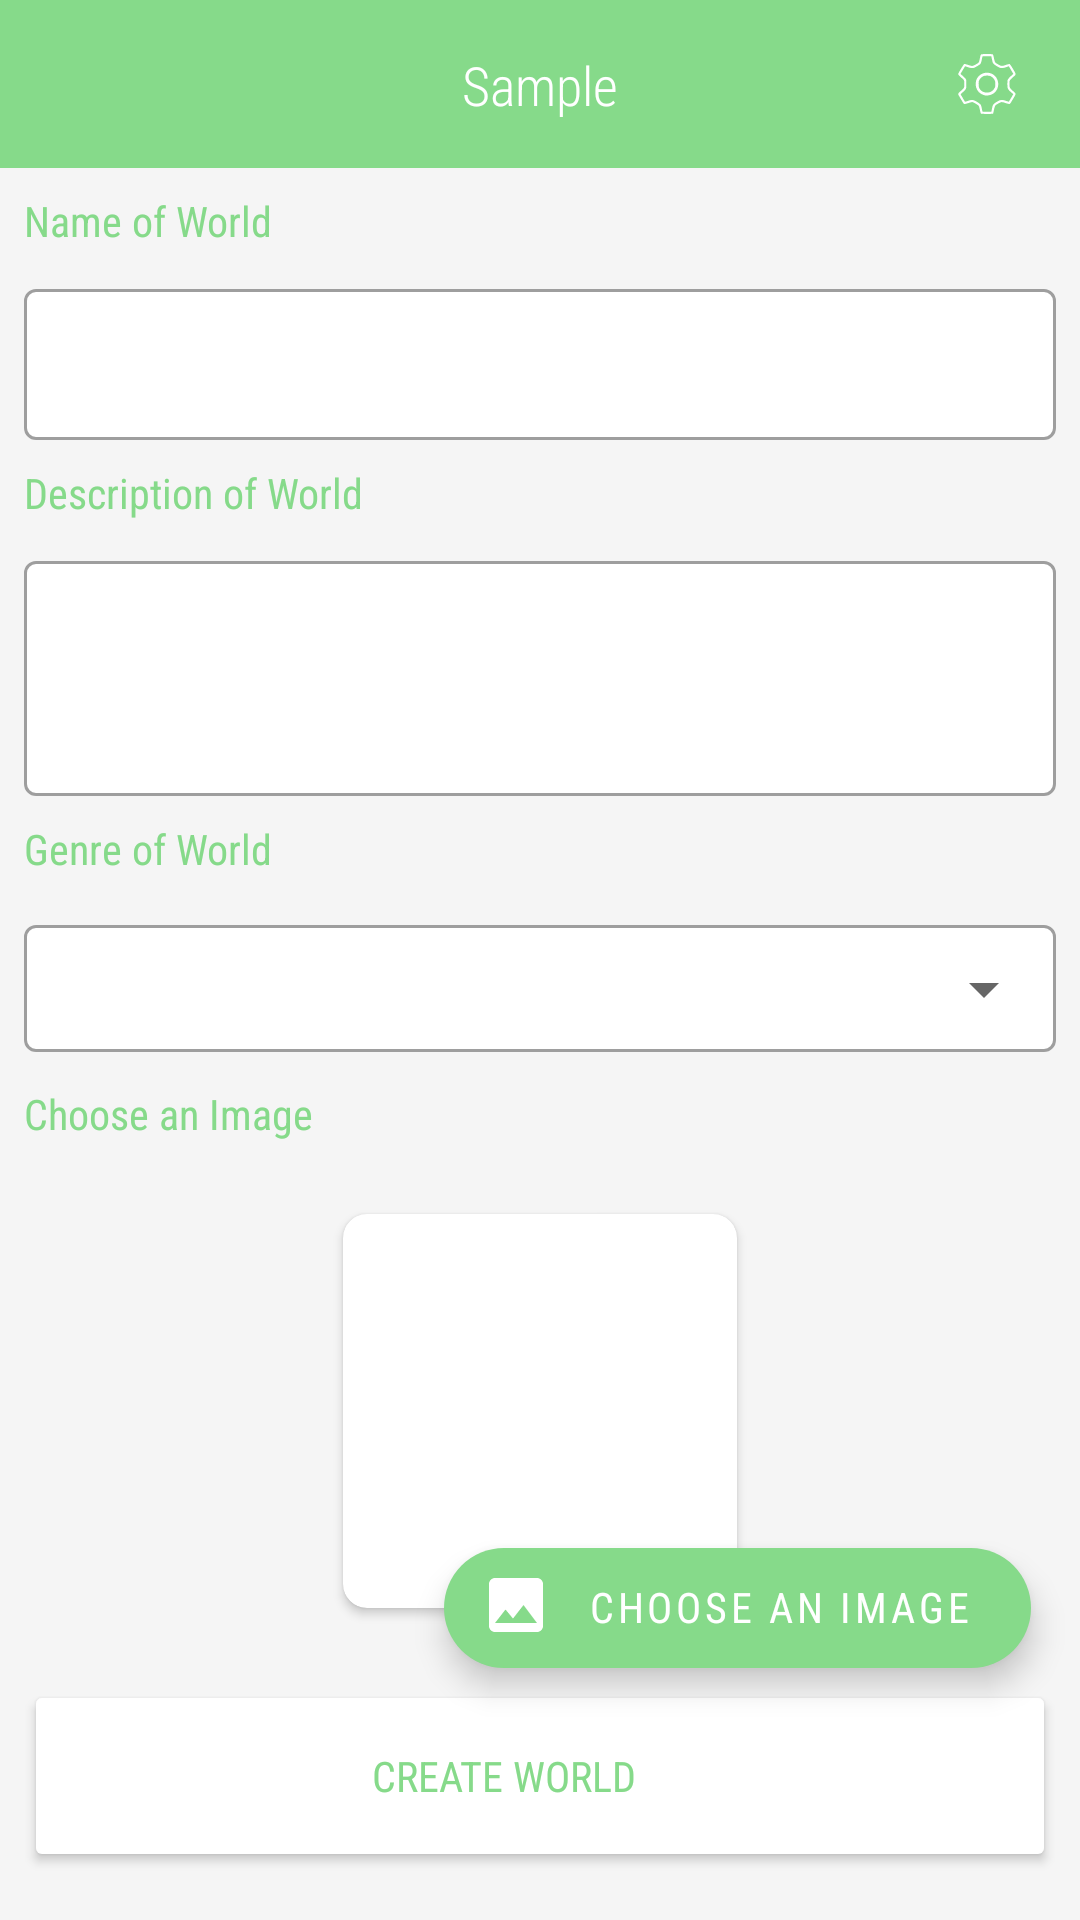

The Android layout XML behind this screen, and the referenced resources:
<!-- AndroidManifest.xml: application theme Theme.Default -->
<!-- res/layout/activity_create_world_alt.xml -->
<?xml version="1.0" encoding="utf-8"?>
<androidx.constraintlayout.widget.ConstraintLayout xmlns:android="http://schemas.android.com/apk/res/android"
    xmlns:app="http://schemas.android.com/apk/res-auto"
    xmlns:tools="http://schemas.android.com/tools"
    android:id="@+id/clMainCW"
    android:layout_width="match_parent"
    android:layout_height="match_parent"
    android:background="@color/background"
    tools:context=".CreateWorldActivity">

    <include
        android:id="@+id/incToolbarCW"
        layout="@layout/default_toolbar"
        android:layout_width="0dp"
        android:layout_height="wrap_content"
        app:layout_constraintEnd_toEndOf="parent"
        app:layout_constraintStart_toStartOf="parent"
        app:layout_constraintTop_toTopOf="parent" />

    <TextView
        android:id="@+id/tvWorldName"
        android:layout_width="wrap_content"
        android:layout_height="wrap_content"
        android:layout_marginStart="8dp"
        android:layout_marginTop="8dp"
        android:text="@string/name_of_world"
        android:textColor="@color/colorPrimary"
        app:layout_constraintStart_toStartOf="parent"
        app:layout_constraintTop_toBottomOf="@+id/incToolbarCW" />

    <com.google.android.material.textfield.TextInputLayout
        android:id="@+id/tilWorld"
        style="@style/Widget.MaterialComponents.TextInputLayout.OutlinedBox"
        android:layout_width="match_parent"
        android:layout_height="wrap_content"
        android:layout_marginStart="8dp"
        android:layout_marginTop="8dp"
        android:layout_marginEnd="8dp"
        app:boxBackgroundColor="@color/content_background"
        app:counterMaxLength="100"
        app:layout_constraintEnd_toEndOf="parent"
        app:layout_constraintStart_toStartOf="parent"
        app:layout_constraintTop_toBottomOf="@+id/tvWorldName">

        <com.google.android.material.textfield.TextInputEditText
            android:id="@+id/tietWorld"
            android:layout_width="match_parent"
            android:layout_height="wrap_content"
            android:textSize="12sp" />

    </com.google.android.material.textfield.TextInputLayout>

    <TextView
        android:id="@+id/tvDesc"
        android:layout_width="wrap_content"
        android:layout_height="wrap_content"
        android:layout_marginStart="8dp"
        android:layout_marginTop="8dp"
        android:text="@string/desc_of_world"
        android:textColor="@color/colorPrimary"
        app:layout_constraintStart_toStartOf="parent"
        app:layout_constraintTop_toBottomOf="@+id/tilWorld" />

    <com.google.android.material.textfield.TextInputLayout
        android:id="@+id/tilDesc"
        style="@style/Widget.MaterialComponents.TextInputLayout.OutlinedBox"
        android:layout_width="match_parent"
        android:layout_height="wrap_content"
        android:layout_marginStart="8dp"
        android:layout_marginTop="8dp"
        android:layout_marginEnd="8dp"
        android:gravity="top"
        app:boxBackgroundColor="@color/content_background"
        app:counterMaxLength="500"
        app:layout_constraintEnd_toEndOf="parent"
        app:layout_constraintStart_toStartOf="parent"
        app:layout_constraintTop_toBottomOf="@+id/tvDesc">

        <com.google.android.material.textfield.TextInputEditText
            android:id="@+id/tietDesc"
            android:layout_width="match_parent"
            android:layout_height="wrap_content"
            android:gravity="top"
            android:inputType="textMultiLine"
            android:lines="3"
            android:maxLines="3"
            android:minLines="3"
            android:textSize="12sp" />

    </com.google.android.material.textfield.TextInputLayout>

    <TextView
        android:id="@+id/tvGenre"
        android:layout_width="wrap_content"
        android:layout_height="wrap_content"
        android:layout_marginStart="8dp"
        android:layout_marginTop="8dp"
        android:text="@string/genre_of_world"
        android:textColor="@color/colorPrimary"
        app:layout_constraintStart_toStartOf="parent"
        app:layout_constraintTop_toBottomOf="@+id/tilDesc" />

    <com.google.android.material.textfield.TextInputLayout
        android:id="@+id/txtiGenre"
        style="@style/Widget.MaterialComponents.TextInputLayout.OutlinedBox.Dense.ExposedDropdownMenu"
        android:layout_width="match_parent"
        android:layout_height="wrap_content"
        android:layout_marginStart="8dp"
        android:layout_marginTop="8dp"
        android:layout_marginEnd="8dp"
        android:backgroundTint="#FFFFFF"
        app:boxBackgroundColor="@color/content_background"
        app:layout_constraintEnd_toEndOf="parent"
        app:layout_constraintStart_toStartOf="parent"
        app:layout_constraintTop_toBottomOf="@+id/tvGenre">

        <AutoCompleteTextView
            android:id="@+id/ddGenre"
            android:layout_width="match_parent"
            android:layout_height="wrap_content"
            android:textSize="12sp" />

    </com.google.android.material.textfield.TextInputLayout>

    <TextView
        android:id="@+id/tvImageSelect"
        android:layout_width="wrap_content"
        android:layout_height="wrap_content"
        android:layout_marginStart="8dp"
        android:layout_marginTop="8dp"
        android:text="@string/choose_an_image"
        android:textColor="@color/colorPrimary"
        app:layout_constraintStart_toStartOf="parent"
        app:layout_constraintTop_toBottomOf="@+id/txtiGenre" />

    <androidx.cardview.widget.CardView
        android:id="@+id/cvPreview"
        android:layout_width="0dp"
        android:layout_height="0dp"
        android:layout_marginTop="24dp"
        android:layout_marginBottom="24dp"
        android:visibility="visible"
        app:cardCornerRadius="8dp"
        app:layout_constraintBottom_toTopOf="@+id/btnCreate"
        app:layout_constraintDimensionRatio="1:1"
        app:layout_constraintEnd_toEndOf="parent"
        app:layout_constraintStart_toStartOf="parent"
        app:layout_constraintTop_toBottomOf="@+id/tvImageSelect">

        <androidx.constraintlayout.widget.ConstraintLayout
            android:layout_width="match_parent"
            android:layout_height="match_parent">

            <ImageView
                android:id="@+id/imgPreview"
                android:layout_width="0dp"
                android:layout_height="0dp"
                android:adjustViewBounds="false"
                android:contentDescription="@string/cd_preview"
                android:cropToPadding="false"
                android:scaleType="fitXY"
                app:layout_constraintBottom_toBottomOf="parent"
                app:layout_constraintEnd_toEndOf="parent"
                app:layout_constraintStart_toStartOf="parent"
                app:layout_constraintTop_toTopOf="parent"
                tools:srcCompat="@tools:sample/avatars" />
        </androidx.constraintlayout.widget.ConstraintLayout>
    </androidx.cardview.widget.CardView>

    <com.google.android.material.floatingactionbutton.ExtendedFloatingActionButton
        android:id="@+id/fabPickImage"
        android:layout_width="wrap_content"
        android:layout_height="40dp"
        android:fontFamily="sans-serif-condensed"
        android:minHeight="40dp"
        android:paddingTop="10dp"
        android:tag="L"
        android:text="@string/choose_an_image"
        android:textColor="@color/toolbar"
        android:visibility="visible"
        app:backgroundTint="@color/colorPrimary"
        app:icon="@drawable/ic_baseline_image_24"
        app:iconTint="@color/toolbar"
        app:layout_constraintBottom_toBottomOf="@+id/cvPreview"
        app:layout_constraintEnd_toEndOf="@+id/cvPreview"
        app:layout_constraintStart_toEndOf="@+id/cvPreview"
        app:layout_constraintTop_toBottomOf="@+id/cvPreview"
        app:rippleColor="@color/transparent" />

    <Button
        android:id="@+id/btnCreate"
        android:layout_width="0dp"
        android:layout_height="64dp"
        android:layout_marginBottom="16dp"
        android:fontFamily="sans-serif-condensed"
        android:onClick="addWorld"
        android:paddingStart="16dp"
        android:paddingLeft="0dp"
        android:paddingEnd="40dp"
        android:paddingRight="0dp"
        android:text="@string/create_world_create"
        android:textColor="@color/add_button_text_color"
        app:backgroundTint="@color/add_button_bg"
        app:cornerRadius="100dp"
        android:elevation="8dp"
        app:icon="@drawable/ic_baseline_add_24"
        app:iconPadding="0dp"
        app:iconTint="@color/add_button_text_color"
        app:layout_constraintBottom_toBottomOf="parent"
        app:layout_constraintEnd_toEndOf="@+id/tilDesc"
        app:layout_constraintStart_toStartOf="@+id/tilDesc" />

    <Space
        android:id="@+id/spOne"
        android:layout_width="0dp"
        android:layout_height="8dp"
        app:layout_constraintEnd_toEndOf="parent"
        app:layout_constraintStart_toStartOf="parent"
        app:layout_constraintTop_toBottomOf="@+id/tvImageSelect" />

</androidx.constraintlayout.widget.ConstraintLayout>
<!-- res/layout/default_toolbar.xml (included above) -->
<?xml version="1.0" encoding="utf-8"?>
<androidx.constraintlayout.widget.ConstraintLayout xmlns:android="http://schemas.android.com/apk/res/android"
    xmlns:app="http://schemas.android.com/apk/res-auto"
    android:id="@+id/clToolbar"
    android:layout_width="match_parent"
    android:layout_height="wrap_content"
    android:clipToPadding="false">

    <TextView
        android:id="@+id/tvBacker"
        android:layout_width="0dp"
        android:layout_height="wrap_content"
        android:background="@color/colorPrimary"
        android:minHeight="?attr/actionBarSize"
        app:layout_constraintEnd_toEndOf="parent"
        app:layout_constraintStart_toStartOf="parent"
        app:layout_constraintTop_toTopOf="parent" />

    <TextView
        android:id="@+id/tvTitle"
        android:layout_width="wrap_content"
        android:layout_height="wrap_content"
        android:fontFamily="sans-serif-condensed-light"
        android:text="Sample"
        android:textColor="#FFFFFF"
        android:textSize="18sp"
        app:layout_constraintBottom_toBottomOf="parent"
        app:layout_constraintEnd_toEndOf="parent"
        app:layout_constraintStart_toStartOf="parent"
        app:layout_constraintTop_toTopOf="@+id/tvBacker" />

    <ImageButton
        android:id="@+id/btnSettings"
        android:layout_width="30dp"
        android:layout_height="30dp"
        android:layout_marginEnd="16dp"
        android:background="@null"
        android:contentDescription="@string/cd_settings"
        android:onClick="loadSettings"
        android:padding="4dp"
        android:scaleType="fitXY"
        android:tint="#FFFFFF"
        app:layout_constraintBottom_toBottomOf="@+id/tvTitle"
        app:layout_constraintEnd_toEndOf="parent"
        app:layout_constraintTop_toTopOf="@+id/tvTitle"
        app:srcCompat="@drawable/ic_setting_alt" />

    <ImageButton
        android:id="@+id/btnMenu"
        android:layout_width="wrap_content"
        android:layout_height="wrap_content"
        android:layout_marginStart="16dp"
        android:background="@null"
        android:contentDescription="@string/cd_menu"
        android:onClick="loadMenu"
        android:padding="4dp"
        android:tint="#FFFFFF"
        app:layout_constraintBottom_toBottomOf="@+id/tvTitle"
        app:layout_constraintStart_toStartOf="parent"
        app:layout_constraintTop_toTopOf="@+id/tvTitle"
        app:srcCompat="@drawable/ic_baseline_menu_24" />

    <ImageButton
        android:id="@+id/btnBack"
        android:layout_width="wrap_content"
        android:layout_height="wrap_content"
        android:layout_marginStart="8dp"
        android:background="@null"
        android:contentDescription="@string/cd_back"
        android:onClick="goBack"
        android:padding="4dp"
        android:tint="#FFFFFF"
        android:visibility="gone"
        app:layout_constraintBottom_toBottomOf="@+id/tvTitle"
        app:layout_constraintStart_toStartOf="parent"
        app:layout_constraintTop_toTopOf="@+id/tvTitle"
        app:srcCompat="@drawable/ic_baseline_arrow_back_24" />

</androidx.constraintlayout.widget.ConstraintLayout>
<!-- resources referenced by this layout -->
<resources>
  <color name="add_button_bg">#ffffff</color>
  <color name="add_button_text_color">@color/colorPrimary</color>
  <color name="background">#F5F5F5</color>
  <color name="colorPrimary">#86DA8A</color>
  <color name="content_background">#ffffff</color>
  <color name="toolbar">#fff</color>
  <color name="transparent">#00FFFFFF</color>
  <!-- drawable ic_baseline_image_24 (drawable) -->
  <vector xmlns:android="http://schemas.android.com/apk/res/android"
      android:width="24dp"
      android:height="24dp"
      android:viewportWidth="24"
      android:viewportHeight="24">
    <path
        android:fillColor="@color/toolbar"
        android:pathData="M21,19V5c0,-1.1 -0.9,-2 -2,-2H5c-1.1,0 -2,0.9 -2,2v14c0,1.1 0.9,2 2,2h14c1.1,0 2,-0.9 2,-2zM8.5,13.5l2.5,3.01L14.5,12l4.5,6H5l3.5,-4.5z"/>
  </vector>
  <string name="cd_back">Back Button</string>
  <string name="cd_menu">Menu Button</string>
  <string name="cd_preview">Preview of Chosen Image</string>
  <string name="cd_settings">Settings Button</string>
  <string name="choose_an_image">Choose an Image</string>
  <string name="create_world_create">Create World</string>
  <string name="desc_of_world">Description of World</string>
  <string name="genre_of_world">Genre of World</string>
  <string name="name_of_world">Name of World</string>
  <color name="colorPrimaryDark">#51B35D</color>
  <color name="colorAccent">#98ee99</color>
  <style name="CondensedFont" parent="android:Widget.TextView">
          <item name="android:fontFamily">sans-serif-condensed</item>
      </style>
  <style name="CustomBottomSheetDialog" parent="@style/ThemeOverlay.MaterialComponents.BottomSheetDialog">
          <item name="bottomSheetStyle">@style/CustomBottomSheet</item>
      </style>
  <style name="ChipStyle" parent="@style/Widget.MaterialComponents.Chip.Entry">
          <item name="android:textColor">@color/chip_stroke_color</item>
  
          <item name="chipBackgroundColor">@color/background</item>
          <item name="chipStrokeColor">@color/chip_stroke_color</item>
          <item name="chipStrokeWidth">1dp</item>
  
          <item name="android:checkable">false</item>
          <item name="closeIcon">@drawable/ic_baseline_close_24</item>
          <item name="closeIconSize">14dp</item>
          <item name="closeIconTint">@color/closeColor</item>
  
          <item name="elevationOverlayEnabled">false</item>
          <item name="elevation">0dp</item>
  
          <item name="rippleColor">@color/medGreen</item>
      </style>
  <style name="NegativeChipStyle" parent="@style/ChipStyle">
          <item name="android:textColor">@color/error_color</item>
          <item name="chipStrokeColor">@color/error_color</item>
          <item name="rippleColor">@color/error_color</item>
      </style>
  <style name="Snackbar.Action.Button" parent="@style/Widget.MaterialComponents.Button.TextButton.Snackbar">
          <item name="android:textColor">@color/colorAccent</item>
      </style>
  <style name="CustomBottomSheet" parent="Widget.MaterialComponents.BottomSheet">
          <item name="backgroundColor">@color/content_background</item>
          <item name="shapeAppearanceOverlay">@style/CustomShapeAppearanceBottomSheetDialog</item>
      </style>
  <color name="chip_stroke_color">@color/medGreen</color>
  <color name="closeColor">#606060</color>
  <color name="medGreen">#8bc34a</color>
  <color name="error_color">#F44336</color>
  <style name="CustomShapeAppearanceBottomSheetDialog" parent="">
          <item name="cornerFamily">rounded</item>
          <item name="cornerSizeTopRight">16dp</item>
          <item name="cornerSizeTopLeft">16dp</item>
          <item name="cornerSizeBottomRight">0dp</item>
          <item name="cornerSizeBottomLeft">0dp</item>
      </style>
</resources>
